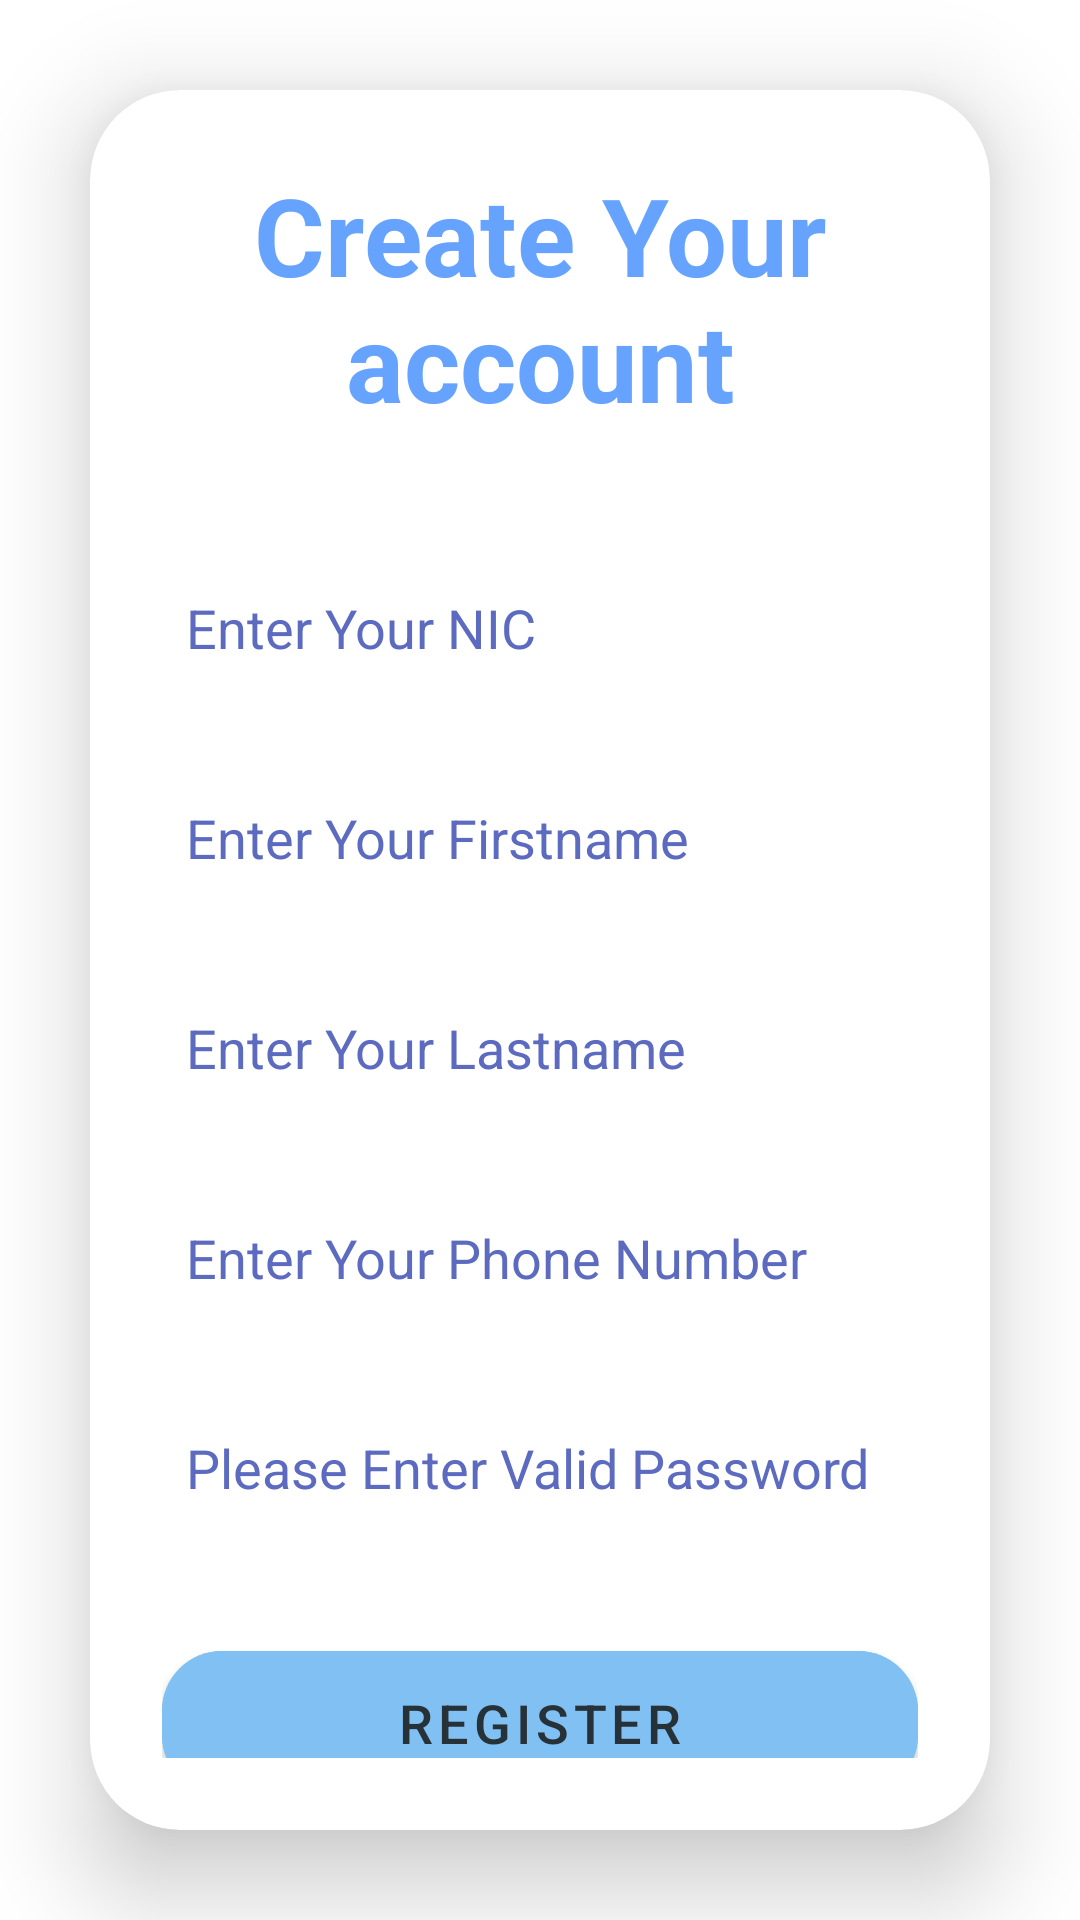

This screen was rendered from an Android layout file. Write that file and the resources it references.
<!-- AndroidManifest.xml: application theme Theme.Train_Management -->
<!-- res/layout/activity_signup.xml -->
<?xml version="1.0" encoding="utf-8"?>
<LinearLayout
xmlns:android="http://schemas.android.com/apk/res/android"
xmlns:app="http://schemas.android.com/apk/res-auto"
xmlns:tools="http://schemas.android.com/tools"
xmlns:card_view="http://schemas.android.com/apk/res-auto"
android:layout_width="match_parent"
android:layout_height="match_parent"
android:orientation="vertical"
android:gravity="center"
    android:background="@color/cardview_light_background"
tools:context=".UserRegisterActivity">

<androidx.cardview.widget.CardView
    android:layout_width="match_parent"
    android:layout_height="wrap_content"
    android:layout_margin="30dp"
    app:cardCornerRadius="30dp"
    app:cardElevation="20dp"
    android:background="@drawable/textfield">

    <LinearLayout
        android:layout_width="match_parent"
        android:layout_height="wrap_content"
        android:orientation="vertical"
        android:layout_gravity="center_horizontal"
        android:padding="24dp">


        <TextView
            android:id="@+id/regText"
            android:layout_width="match_parent"
            android:layout_height="wrap_content"
            android:text="@string/register1"
            android:textAlignment="center"
            android:textColor="#66a3ff"
            android:textSize="36sp"
            android:textStyle="bold" />

        <EditText
            android:id="@+id/nic"
            android:layout_width="match_parent"
            android:layout_height="50dp"
            android:layout_marginTop="40dp"
            android:background="@drawable/textfield"
            android:drawablePadding="8dp"
            android:hint="@string/nic"
            android:inputType="text"
            android:padding="8dp"
            android:textColor="@color/black"
            android:textColorHighlight="@color/cardview_dark_background"
            android:textColorHint="#5C6BC0" />


        <EditText
            android:id="@+id/firstName"
            android:layout_width="match_parent"
            android:layout_height="50dp"
            android:layout_marginTop="20dp"
            android:background="@drawable/textfield"
            android:drawablePadding="8dp"
            android:hint="@string/first_name"
            android:inputType="text"
            android:padding="8dp"
            android:textColor="@color/black"
            android:textColorHighlight="@color/cardview_dark_background"
            android:textColorHint="#5C6BC0" />
        <EditText
            android:id="@+id/lastName"
            android:layout_width="match_parent"
            android:layout_height="50dp"
            android:layout_marginTop="20dp"
            android:background="@drawable/textfield"
            android:drawablePadding="8dp"
            android:hint="@string/last_name"
            android:inputType="text"
            android:padding="8dp"
            android:textColor="@color/black"
            android:textColorHighlight="@color/cardview_dark_background"
            android:textColorHint="#5C6BC0" />

        <EditText
            android:id="@+id/phoneNumber"
            android:layout_width="match_parent"
            android:layout_height="50dp"
            android:layout_marginTop="20dp"
            android:background="@drawable/textfield"
            android:drawablePadding="8dp"
            android:hint="@string/phone_number"
            android:inputType="phone"
            android:padding="8dp"
            android:textColor="@color/black"
            android:textColorHighlight="@color/cardview_dark_background"
            android:textColorHint="#5C6BC0" />
        <EditText
            android:id="@+id/password"
            android:layout_width="match_parent"
            android:layout_height="50dp"
            android:layout_marginTop="20dp"
            android:background="@drawable/textfield"
            android:drawablePadding="8dp"
            android:hint="@string/password"
            android:inputType="textPassword"
            android:padding="8dp"
            android:textColor="@color/black"
            android:textColorHighlight="@color/cardview_dark_background"
            android:textColorHint="#5C6BC0" />
        <Button
            android:id="@+id/regButton"
            android:layout_width="match_parent"
            android:layout_height="60dp"
            android:layout_marginTop="30dp"
            android:backgroundTint="@color/purple"
            android:text="@string/register"
            android:textColor="#263238"
            android:textSize="18sp"
            app:cornerRadius="20dp" />

    </LinearLayout>

</androidx.cardview.widget.CardView>

<TextView
    android:id="@+id/signupText1"
    android:layout_width="wrap_content"
    android:layout_height="wrap_content"
    android:layout_marginBottom="-20dp"
    android:padding="20dp"
    android:text="@string/already_registered"
    android:textAlignment="center"
    android:textColor="@color/black"
    android:textColorHint="#E4D7D7"
    android:onClick="navigateToLogin"
    android:textSize="18sp" />

</LinearLayout>
<!-- resources referenced by this layout -->
<resources>
  <color name="black">#FF000000</color>
  <color name="purple">#81C0F3</color>
  <string name="already_registered">Are you already registered person?, Login?</string>
  <string name="first_name">Enter Your Firstname</string>
  <string name="last_name">Enter Your Lastname</string>
  <string name="nic">Enter Your NIC</string>
  <string name="password">Please Enter Valid Password</string>
  <string name="phone_number">Enter Your Phone Number</string>
  <string name="register">Register</string>
  <string name="register1">Create Your account</string>
  <style name="Theme.Train_Management" parent="Theme.MaterialComponents.DayNight.DarkActionBar">
          
          <item name="colorPrimary">@color/purple_500</item>
          <item name="colorPrimaryVariant">@color/purple_700</item>
          <item name="colorOnPrimary">@color/white</item>
          
          <item name="colorSecondary">@color/teal_200</item>
          <item name="colorSecondaryVariant">@color/teal_700</item>
          <item name="colorOnSecondary">@color/black</item>
          
          <item name="android:statusBarColor">?attr/colorPrimaryVariant</item>
          
      </style>
  <color name="purple_500">#FF6200EE</color>
  <color name="purple_700">#FF3700B3</color>
  <color name="white">#FFFFFFFF</color>
  <color name="teal_200">#FF03DAC5</color>
  <color name="teal_700">#FF018786</color>
</resources>
